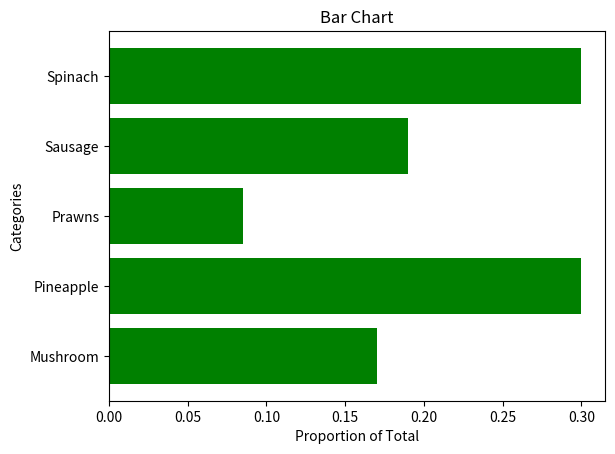

The matplotlib source for this figure:
import matplotlib.pyplot as plt

food = ['Mushroom','Pineapple','Prawns','Sausage','Spinach']
values = [0.17, 0.3, 0.085, 0.19, 0.3]

# Create the horizontal bar chart
plt.barh(food, values, color='green')

# Add tittle and labels
plt.title('Bar Chart')
plt.xlabel('Proportion of Total')
plt.ylabel('Categories')

# Show the plot
plt.show()